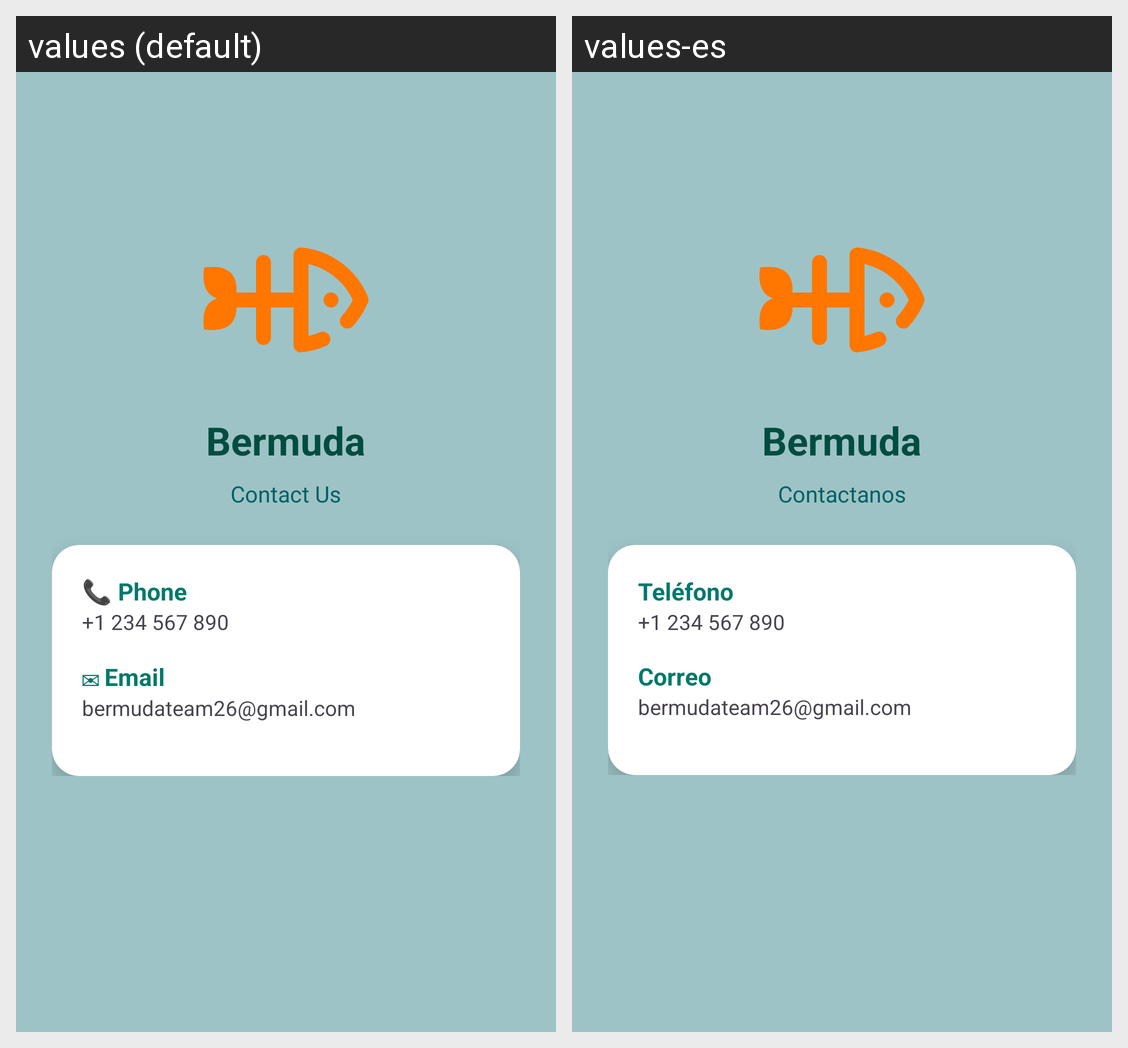

Translations of the strings shown on this Android screen, per locale in the grid:
Android screen res/layout/activity_contact.xml rendered under 2 locales, left to right: values (default), values-es. Device: Nexus 5 (rendered at 1080×1920; each locale shown at half size, 540×960, under a caption strip naming it); theme Theme.Bermuda.
Strings drawn on this screen, with the default value and each locale's value (text and hints the layout hard-codes, and strings that could not be matched under every locale, appear in the picture but are not listed):

app_name
  values: Bermuda
  values-es: Bermuda  [not translated; the default value is used]

Contactanos
  values: Contact Us
  values-es: Contactanos

phone
  values: 📞 Phone
  values-es: Teléfono

mail
  values: ✉ Email
  values-es: Correo
